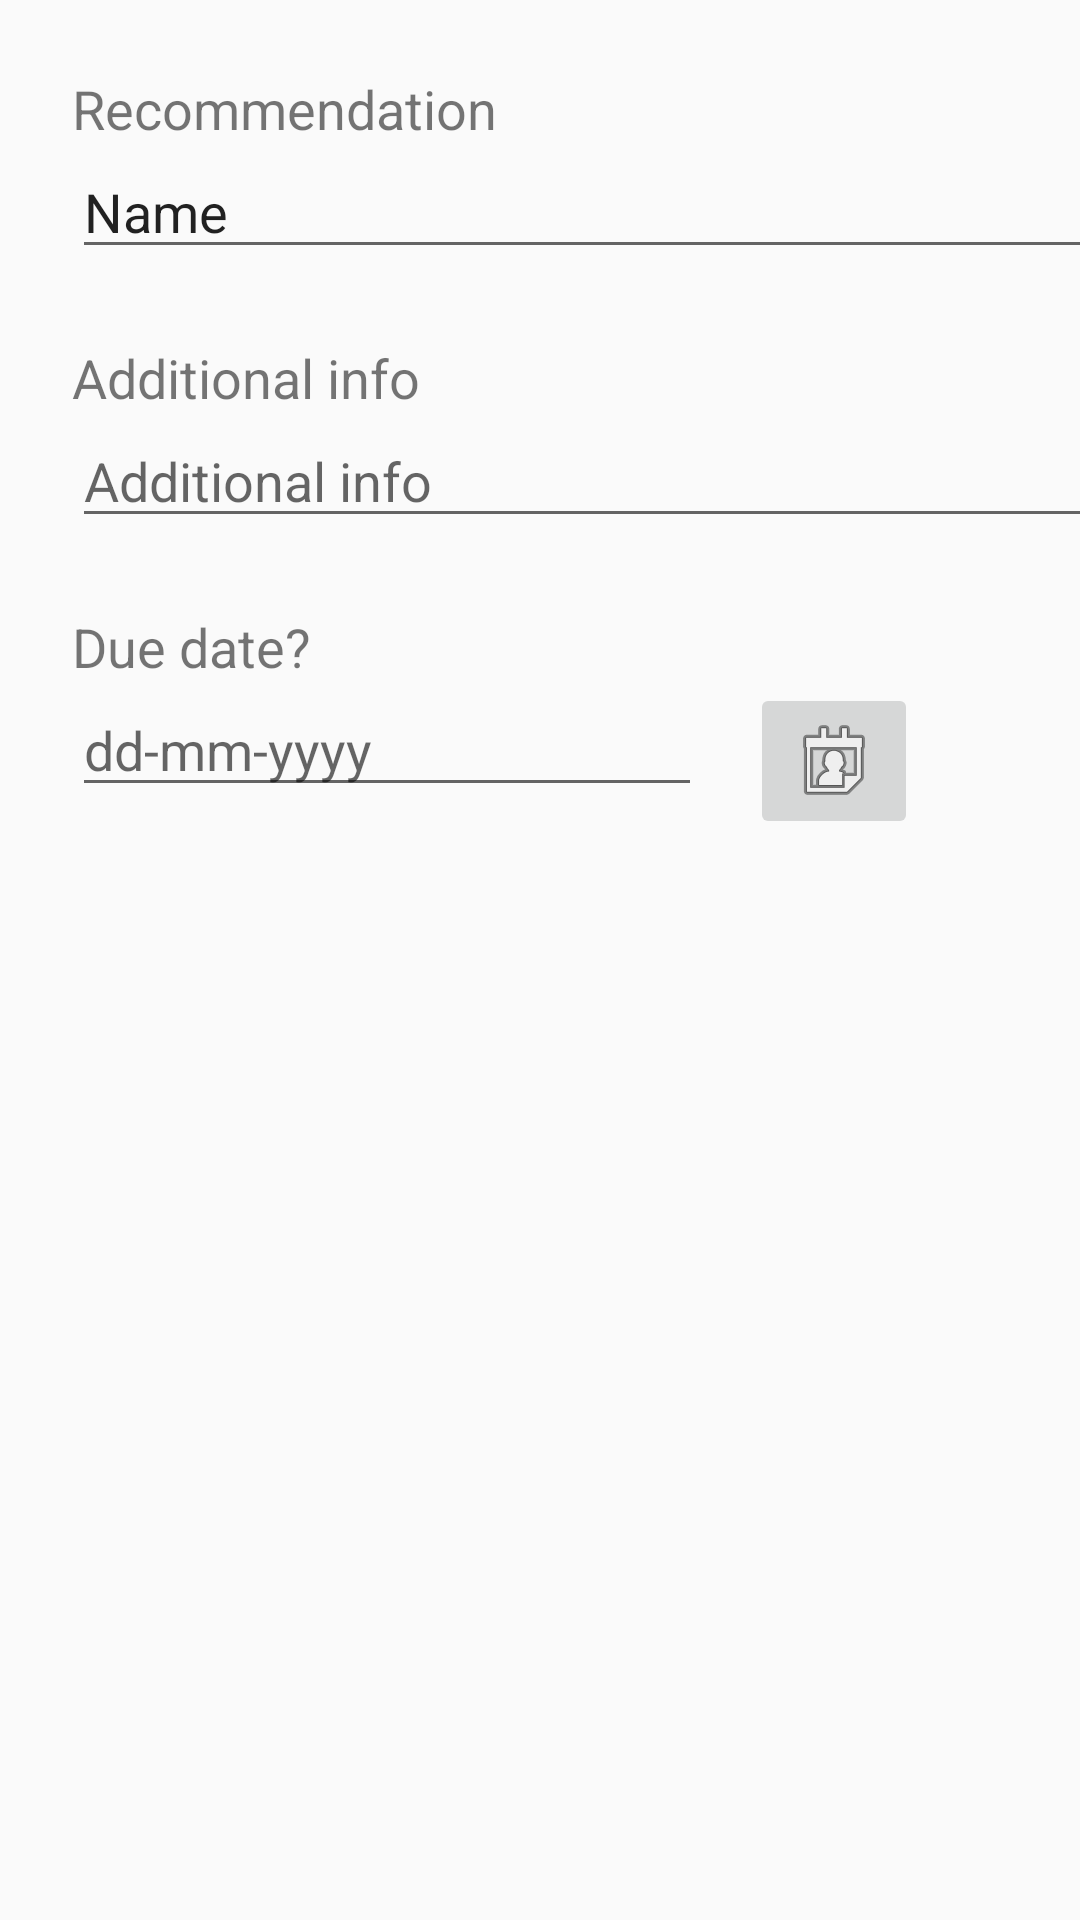

Android layout source for this screen:
<!-- AndroidManifest.xml: application theme AppTheme -->
<!-- res/layout/activity_edit_task.xml -->
<?xml version="1.0" encoding="utf-8"?>
<android.support.constraint.ConstraintLayout xmlns:android="http://schemas.android.com/apk/res/android"
    xmlns:app="http://schemas.android.com/apk/res-auto"
    xmlns:tools="http://schemas.android.com/tools"
    android:layout_width="match_parent"
    android:layout_height="match_parent"
    tools:context="com.example.user.todolist.activities.EditTaskActivity">

    <ImageButton
        android:id="@+id/calendarButton"
        android:layout_width="wrap_content"
        android:layout_height="wrap_content"
        android:layout_marginLeft="16dp"
        android:layout_marginTop="0dp"
        android:onClick="onCalendarButtonPressed"
        app:layout_constraintLeft_toRightOf="@+id/taskDateEditText"
        app:layout_constraintTop_toBottomOf="@+id/taskDateLabel"
        app:srcCompat="@android:drawable/ic_menu_my_calendar" />

    <TextView
        android:id="@+id/tastkTitleLabel"
        android:layout_width="wrap_content"
        android:layout_height="wrap_content"
        android:layout_marginLeft="24dp"
        android:layout_marginTop="24dp"
        android:text="@string/task_title_label"
        android:textSize="18sp"
        app:layout_constraintLeft_toLeftOf="parent"
        app:layout_constraintTop_toTopOf="parent"
        android:layout_marginStart="24dp" />

    <EditText
        android:id="@+id/taskTitleEditText"
        android:layout_width="368dp"
        android:layout_height="wrap_content"
        android:layout_marginLeft="24dp"
        android:layout_marginStart="24dp"
        android:layout_marginTop="0dp"
        android:ems="10"
        android:hint="@string/task_title_hint"
        android:inputType="textPersonName"
        android:text="Name"
        app:layout_constraintLeft_toLeftOf="parent"
        app:layout_constraintTop_toBottomOf="@+id/tastkTitleLabel" />

    <TextView
        android:id="@+id/taskDescriptionLabel"
        android:layout_width="wrap_content"
        android:layout_height="wrap_content"
        android:layout_marginLeft="24dp"
        android:layout_marginTop="24dp"
        android:text="@string/task_description_label"
        android:textSize="18sp"
        app:layout_constraintLeft_toLeftOf="parent"
        app:layout_constraintTop_toBottomOf="@+id/taskTitleEditText"
        android:layout_marginStart="24dp" />

    <EditText
        android:id="@+id/taskDescriptionEditText"
        android:layout_width="368dp"
        android:layout_height="wrap_content"
        android:layout_marginLeft="24dp"
        android:layout_marginStart="24dp"
        android:layout_marginTop="0dp"
        android:ems="10"
        android:hint="@string/task_description_hint"
        android:inputType="textMultiLine"
        app:layout_constraintLeft_toLeftOf="parent"
        app:layout_constraintTop_toBottomOf="@+id/taskDescriptionLabel" />

    <TextView
        android:id="@+id/taskDateLabel"
        android:layout_width="wrap_content"
        android:layout_height="wrap_content"
        android:layout_marginLeft="24dp"
        android:layout_marginTop="24dp"
        android:text="@string/task_date_label"
        android:textSize="18sp"
        app:layout_constraintLeft_toLeftOf="parent"
        app:layout_constraintTop_toBottomOf="@+id/taskDescriptionEditText" />

    <EditText
        android:id="@+id/taskDateEditText"
        android:layout_width="wrap_content"
        android:layout_height="wrap_content"
        android:layout_marginLeft="24dp"
        android:layout_marginTop="0dp"
        android:ems="10"
        android:hint="@string/task_date_hint"
        android:inputType="date"
        app:layout_constraintLeft_toLeftOf="parent"
        app:layout_constraintTop_toBottomOf="@+id/taskDateLabel" />

</android.support.constraint.ConstraintLayout>
<!-- resources referenced by this layout -->
<resources>
  <string name="task_date_hint">dd-mm-yyyy</string>
  <string name="task_date_label">Due date?</string>
  <string name="task_description_hint">Additional info</string>
  <string name="task_description_label">Additional info</string>
  <string name="task_title_hint">Recommendation</string>
  <string name="task_title_label">Recommendation</string>
  <style name="AppTheme" parent="Theme.AppCompat.Light.DarkActionBar">
  
          
          <item name="colorPrimary">@color/colorPrimary</item>
          <item name="colorPrimaryDark">@color/colorPrimaryDark</item>
          <item name="colorAccent">@color/colorAccent</item>
      </style>
  <color name="colorPrimary">#3f51b5</color>
  <color name="colorPrimaryDark">#303f9f</color>
  <color name="colorAccent">#ff4081</color>
</resources>
